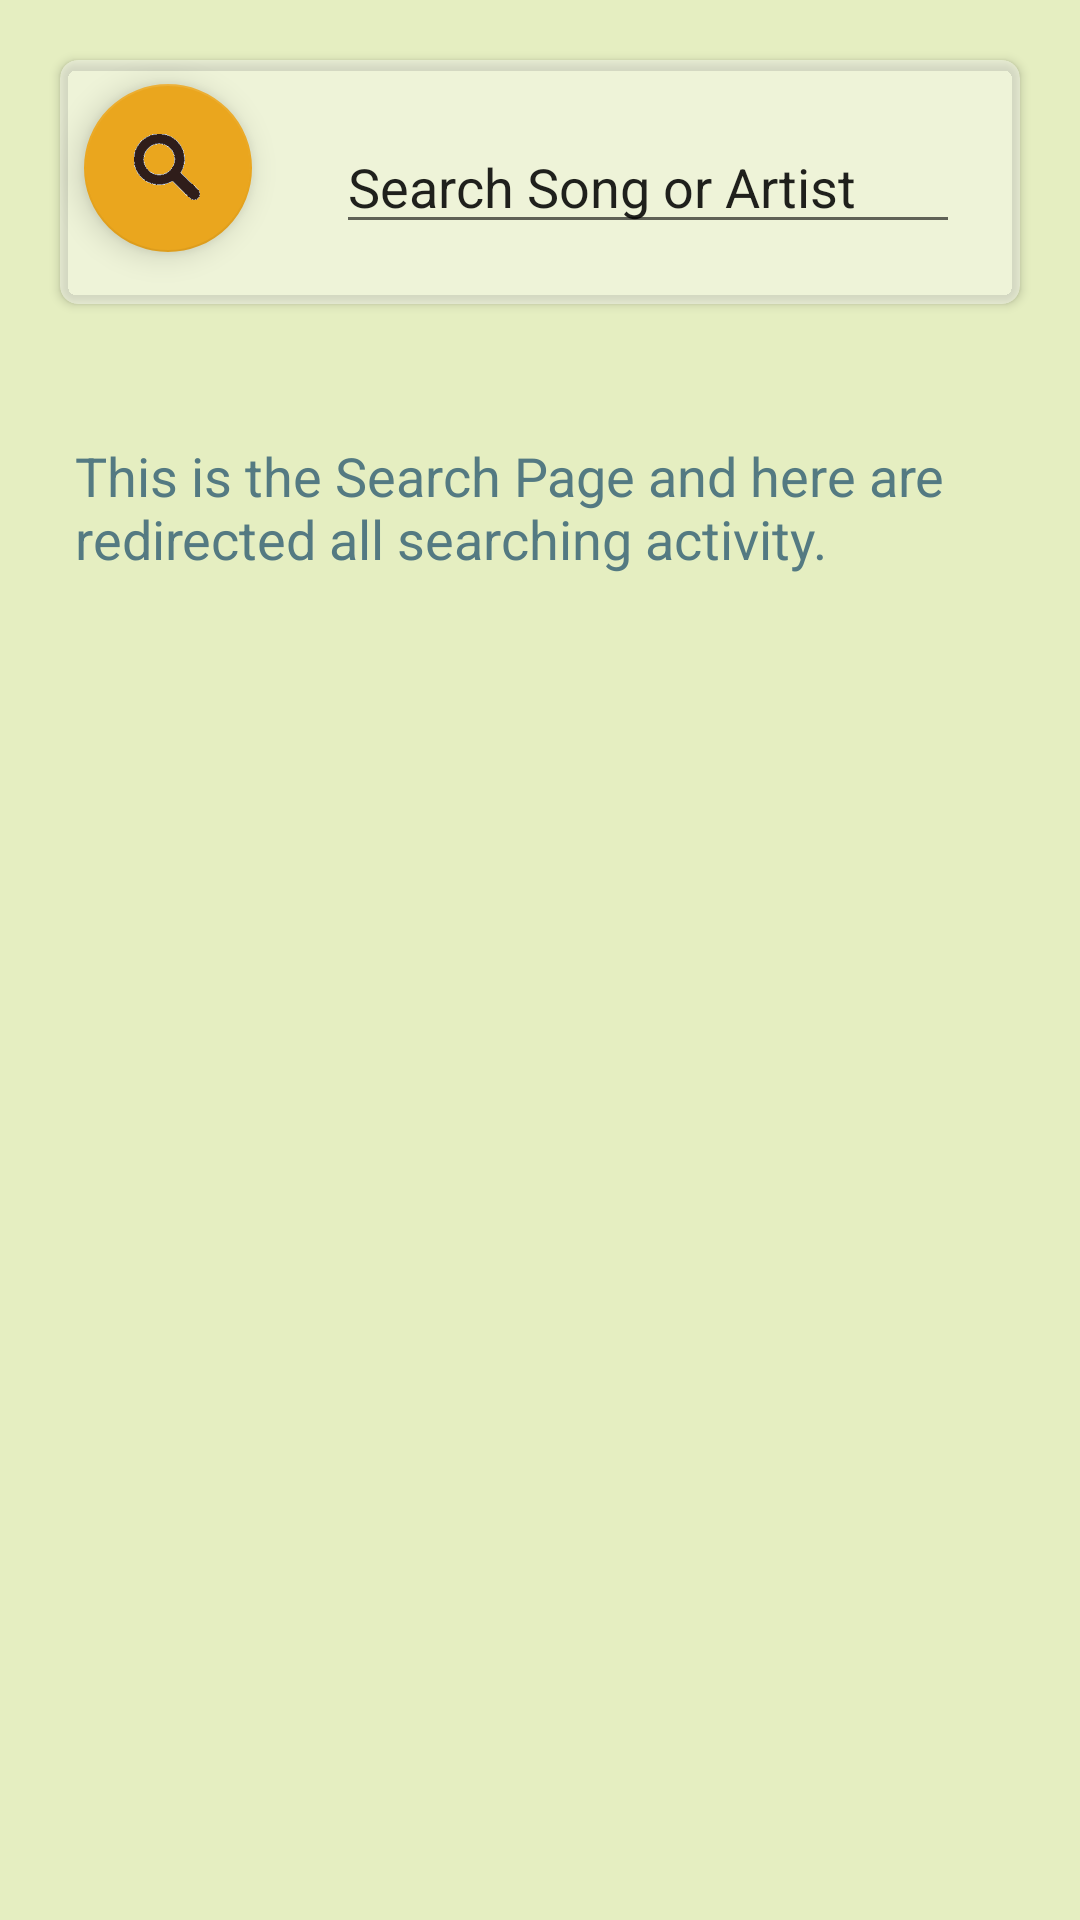

Here is an Android app screen rendered from its layout file. Give the layout XML and the strings, colors and styles it references.
<!-- AndroidManifest.xml: application theme MyTheme -->
<!-- res/layout/activity_search.xml -->
<?xml version="1.0" encoding="utf-8"?>
<ScrollView xmlns:android="http://schemas.android.com/apk/res/android"
    xmlns:app="http://schemas.android.com/apk/res-auto"
    xmlns:tools="http://schemas.android.com/tools"
    style="@style/ScrollViewStyle"
    tools:context="com.example.laurentiudragunoi.music.SearchActivity">

    <LinearLayout
        style="@style/MatchWrapStyle"
        android:orientation="vertical">

        <android.support.v7.widget.CardView
            android:id="@+id/now_playing"
            style="@style/CardViewStyle">

            <RelativeLayout style="@style/WrapStyle">

                <android.support.design.widget.FloatingActionButton
                    android:id="@+id/search"
                    style="@style/SearchButtonStyle"
                    android:layout_marginStart="@dimen/margin"
                    android:layout_marginTop="@dimen/margin" />

                <EditText
                    style="@style/EditTextStyle"
                    android:text="@string/search_text" />
            </RelativeLayout>
        </android.support.v7.widget.CardView>

        <TextView
            style="@style/TextExplanations"
            android:text="@string/search_page_explanation" />
    </LinearLayout>
</ScrollView>
<!-- resources referenced by this layout -->
<resources>
  <dimen name="margin">20dp</dimen>
  <string name="search_page_explanation">This is the Search Page and here are redirected all searching activity.</string>
  <string name="search_text">Search Song or Artist</string>
  <style name="CardViewStyle" parent="CardViewMainStyle">
          <item name="android:layout_width">wrap_content</item>
      </style>
  <style name="EditTextStyle" parent="MatchWrapStyle">
          <item name="android:layout_toEndOf">@id/search</item>
          <item name="android:layout_margin">@dimen/card_view_margin</item>
          <item name="android:inputType">textAutoComplete</item>
      </style>
  <style name="MatchWrapStyle">
          <item name="android:layout_width">match_parent</item>
          <item name="android:layout_height">wrap_content</item>
      </style>
  <style name="ScrollViewStyle" parent="MatchStyle">
          <item name="android:fillViewport">true</item>
          <item name="android:background">@color/backgroundSoft</item>
      </style>
  <style name="SearchButtonStyle" parent="WrapStyle">
          <item name="android:layout_margin">@dimen/button_margin</item>
          <item name="android:src">@drawable/search</item>
          <item name="fabSize">auto</item>
      </style>
  <style name="TextExplanations" parent="TextDarkColor">
          <item name="android:padding">@dimen/margin</item>
      </style>
  <style name="WrapStyle">
          <item name="android:layout_width">wrap_content</item>
          <item name="android:layout_height">wrap_content</item>
      </style>
  <style name="MyTheme" parent="AppTheme">
          <item name="android:textColor">@color/colorPrimary</item>
      </style>
  <style name="CardViewMainStyle">
          <item name="android:layout_width">@dimen/zero_dp</item>
          <item name="android:layout_height">wrap_content</item>
          <item name="android:layout_margin">@dimen/card_view_margin</item>
          <item name="cardCornerRadius">@dimen/card_radius</item>
          <item name="cardElevation">@dimen/card_elevation</item>
          <item name="android:clickable">true</item>
          <item name="cardBackgroundColor">@color/CardBackgroundTransparentColor</item>
  
      </style>
  <dimen name="card_view_margin">20dp</dimen>
  <style name="MatchStyle">
          <item name="android:layout_width">match_parent</item>
          <item name="android:layout_height">match_parent</item>
      </style>
  <color name="backgroundSoft">#E5EEC1</color>
  <dimen name="button_margin">8dp</dimen>
  <!-- drawable search: png bitmap (drawable, 1456 bytes) -->
  <style name="TextDarkColor" parent="TextStyle">
          <item name="android:textColor">@color/colorPrimaryDark</item>
          <item name="android:layout_margin">@dimen/text_margin</item>
      </style>
  <style name="AppTheme" parent="Theme.AppCompat.Light.DarkActionBar">
          
          <item name="colorPrimary">@color/colorPrimary</item>
          <item name="colorPrimaryDark">@color/colorAccent</item>
          <item name="colorAccent">@color/colorAccent</item>
      </style>
  <color name="colorPrimary">#5A5050</color>
  <dimen name="zero_dp">0dp</dimen>
  <dimen name="card_radius">6dp</dimen>
  <dimen name="card_elevation">2dp</dimen>
  <color name="CardBackgroundTransparentColor">#66F9F9F9</color>
  <style name="TextStyle" parent="WrapStyle">
          <item name="android:textSize">@dimen/text_size</item>
      </style>
  <color name="colorPrimaryDark">#547A82</color>
  <dimen name="text_margin">5dp</dimen>
  <color name="colorAccent">#eaa61e</color>
  <dimen name="text_size">18sp</dimen>
</resources>
